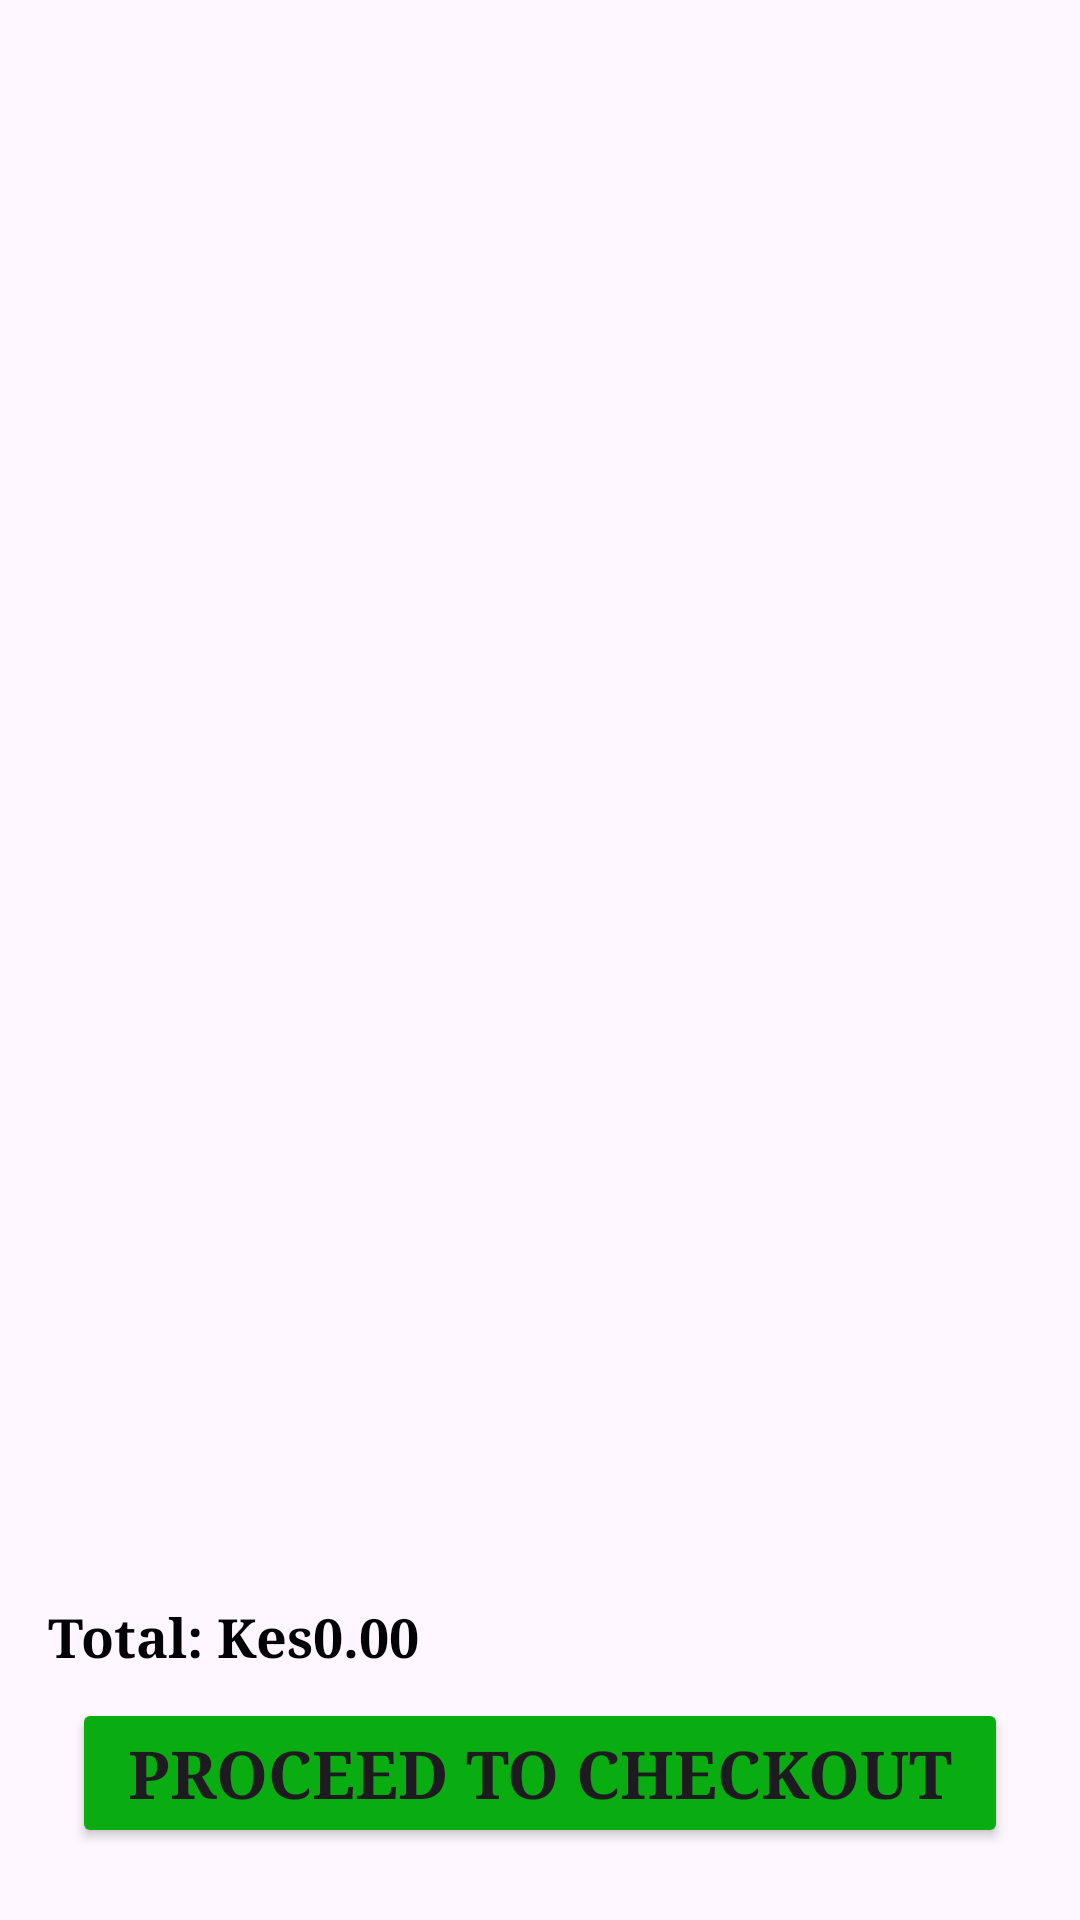

Produce the Android XML layout that renders to this screen, including the resource entries it uses.
<!-- AndroidManifest.xml: application theme Theme.SpotMart -->
<!-- res/layout/activity_mycart.xml -->
<LinearLayout xmlns:android="http://schemas.android.com/apk/res/android"
    android:orientation="vertical"
    android:padding="16dp"
    android:layout_width="match_parent"
    android:layout_height="match_parent">

    <androidx.recyclerview.widget.RecyclerView
        android:id="@+id/recyclerView"
        android:layout_width="match_parent"
        android:layout_height="0dp"
        android:layout_weight="1"/>

    <TextView
        android:id="@+id/total_price"
        android:text="Total: Kes0.00"
        android:textSize="18sp"
        android:fontFamily="times new roman"
        android:textStyle="bold"
        android:textColor="#030207"
        android:layout_marginTop="8dp"
        android:layout_width="wrap_content"
        android:layout_height="wrap_content"/>

    <Button
        android:id="@+id/checkoutButton"
        android:text="Proceed to Checkout"
        android:fontFamily="times new roman"
        android:textStyle="bold"
        android:backgroundTint="#0aad11"
        android:textSize="22sp"
        android:layout_width="match_parent"
        android:layout_height="wrap_content"
        android:layout_margin="8dp"
        />

</LinearLayout>
<!-- resources referenced by this layout -->
<resources>
  <style name="Theme.SpotMart" parent="Base.Theme.SpotMart" />
  <style name="Base.Theme.SpotMart" parent="Theme.Material3.DayNight.NoActionBar">
          
          
      </style>
</resources>
